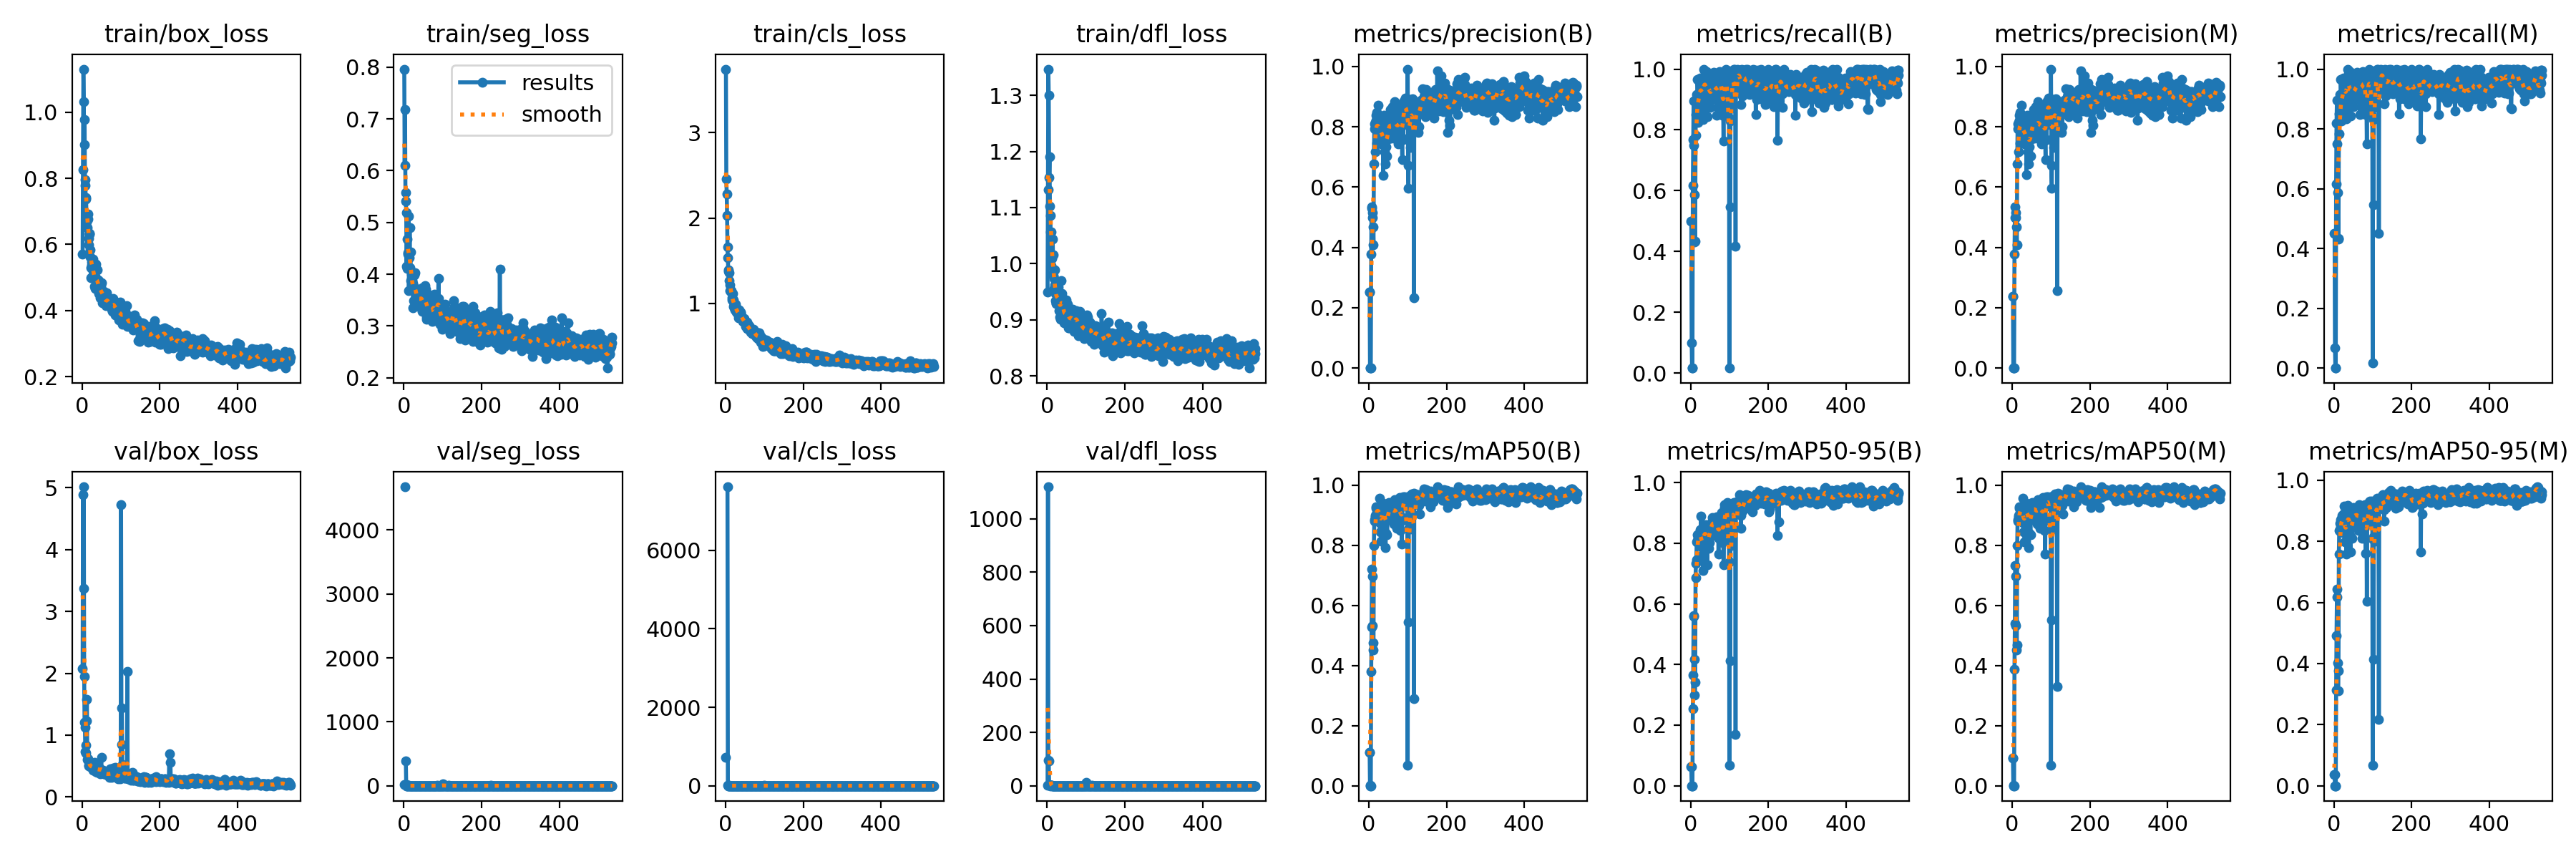

Source data for this figure (header and first rows):
epoch, time, train/box_loss, train/seg_loss, train/cls_loss, train/dfl_loss, metrics/precision(B), metrics/recall(B), metrics/mAP50(B), metrics/mAP50-95(B), metrics/precision(M), metrics/recall(M), metrics/mAP50(M), metrics/mAP50-95(M), val/box_loss, val/seg_loss, val/cls_loss, val/dfl_loss, lr/pg0, lr/pg1, lr/pg2
1, 4.537, 0.5707, 0.7961, 3.744, 0.9493, 0.2515, 0.5, 0.1115, 0.06368, 0.2377, 0.45, 0.09097, 0.03587, 2.075, 21.31, 717.5, 3.443, 0.0004644, 0.0004644, 0.0004644
2, 9.324, 0.8261, 0.6099, 2.457, 1.131, 0.2515, 0.5, 0.1115, 0.06368, 0.2377, 0.45, 0.09097, 0.03587, 4.882, nan, inf, 1119, 0.0009401, 0.0009401, 0.0009401
3, 14.18, 1.13, 0.718, 2.284, 1.347, 0.00092, 0.1, 0.00053, 0.00031, 0.00088, 0.06667, 0.00049, 9e-05, 3.369, 4675, nan, 96.48, 0.001415, 0.001415, 0.001415
4, 18.84, 1.031, 0.558, 2.032, 1.301, 3e-05, 0.01667, 2e-05, 0, 0, 0, 0, 0, 5.014, nan, inf, 92.85, 0.001426, 0.001426, 0.001426
5, 23.43, 0.9022, 0.5416, 1.658, 1.154, 3e-05, 0.01667, 2e-05, 0, 0, 0, 0, 0, 1.953, 386.6, 7617, 5.517, 0.001425, 0.001425, 0.001425
6, 28.07, 0.9787, 0.5196, 1.531, 1.191, 0.3784, 0.6167, 0.3791, 0.2551, 0.3784, 0.6167, 0.3883, 0.3136, 1.211, 14.31, 6.26, 1.888, 0.001424, 0.001424, 0.001424
7, 32.77, 0.795, 0.4158, 1.395, 1.102, 0.5294, 0.7677, 0.528, 0.3645, 0.4991, 0.82, 0.5406, 0.4907, 1.125, 0.2524, 2.921, 1.657, 0.001423, 0.001423, 0.001423
8, 37.5, 0.7794, 0.4673, 1.372, 1.087, 0.5354, 0.896, 0.7215, 0.5585, 0.5354, 0.896, 0.7328, 0.6173, 0.7289, 0.6428, 3.188, 1.306, 0.001422, 0.001422, 0.001422
9, 42.21, 0.7383, 0.4112, 1.27, 1.056, 0.5157, 0.75, 0.6957, 0.5616, 0.5157, 0.75, 0.6957, 0.6432, 0.7152, 0.2696, 3.697, 1.143, 0.001421, 0.001421, 0.001421
10, 46.93, 0.7421, 0.439, 1.36, 1.056, 0.4981, 0.5878, 0.5326, 0.416, 0.4981, 0.5878, 0.5326, 0.4028, 0.8427, 0.9458, 4.106, 1.323, 0.001421, 0.001421, 0.001421
11, 51.52, 0.6679, 0.4414, 1.218, 0.9966, 0.4672, 0.4318, 0.4526, 0.2981, 0.4672, 0.4318, 0.452, 0.3099, 1.228, 5.773, 2.318, 1.743, 0.00142, 0.00142, 0.00142
12, 56.12, 0.6827, 0.5125, 1.148, 1.009, 0.4092, 0.4342, 0.4745, 0.3408, 0.4092, 0.4342, 0.4672, 0.3754, 1.577, 9.842, 3.434, 1.785, 0.001419, 0.001419, 0.001419
13, 60.74, 0.6501, 0.3682, 1.145, 0.9811, 0.6776, 0.7822, 0.8002, 0.6872, 0.6776, 0.7822, 0.8002, 0.7592, 0.6008, 0.2686, 2.571, 1.073, 0.001418, 0.001418, 0.001418
14, 65.46, 0.6923, 0.4326, 1.15, 1.044, 0.7937, 0.8504, 0.8805, 0.734, 0.7937, 0.8504, 0.8805, 0.8356, 0.5928, 0.2702, 1.362, 1.078, 0.001417, 0.001417, 0.001417
15, 70.17, 0.6777, 0.4896, 1.134, 1.016, 0.8108, 0.8492, 0.8849, 0.7461, 0.8108, 0.8492, 0.8849, 0.8339, 0.6157, 0.3055, 1.568, 1.079, 0.001416, 0.001416, 0.001416
16, 74.89, 0.6192, 0.4127, 1.039, 0.9783, 0.8152, 0.9154, 0.8998, 0.8045, 0.8152, 0.9154, 0.8998, 0.8579, 0.5068, 0.2559, 1.59, 1.006, 0.001415, 0.001415, 0.001415
17, 79.59, 0.5997, 0.4428, 1.062, 0.9551, 0.7167, 0.8831, 0.8934, 0.8079, 0.7167, 0.8831, 0.8934, 0.8478, 0.5094, 0.2872, 1.382, 0.9816, 0.001414, 0.001414, 0.001414
18, 84.18, 0.6318, 0.3875, 1.118, 0.9736, 0.8213, 0.9654, 0.927, 0.8284, 0.8213, 0.9654, 0.927, 0.8716, 0.5166, 0.2895, 1.836, 0.9895, 0.001413, 0.001413, 0.001413
19, 88.88, 0.6335, 0.3798, 1.035, 0.9892, 0.8391, 0.9167, 0.922, 0.8105, 0.8391, 0.9167, 0.922, 0.8732, 0.5293, 0.3396, 1.604, 1.012, 0.001412, 0.001412, 0.001412
20, 93.48, 0.5617, 0.4006, 0.9682, 0.9621, 0.8473, 0.8258, 0.9085, 0.8212, 0.8473, 0.8258, 0.9085, 0.8621, 0.4987, 0.2502, 2.069, 0.983, 0.001411, 0.001411, 0.001411
21, 98.09, 0.5834, 0.3871, 1.042, 0.9467, 0.7448, 0.8582, 0.924, 0.8215, 0.7448, 0.8582, 0.924, 0.8846, 0.486, 0.2668, 1.435, 0.9697, 0.00141, 0.00141, 0.00141
22, 102.8, 0.5295, 0.3959, 0.9846, 0.9339, 0.8201, 0.889, 0.9075, 0.8311, 0.8201, 0.889, 0.9075, 0.8676, 0.4847, 0.2589, 1.344, 0.9568, 0.001409, 0.001409, 0.001409
23, 107.4, 0.4988, 0.3818, 0.951, 0.929, 0.7682, 0.9626, 0.9049, 0.8031, 0.7682, 0.9626, 0.9049, 0.8533, 0.4975, 0.326, 1.389, 0.9671, 0.001408, 0.001408, 0.001408
24, 112, 0.5372, 0.3356, 0.9264, 0.9292, 0.8724, 0.8941, 0.926, 0.8337, 0.8724, 0.8941, 0.926, 0.8806, 0.5179, 0.2451, 1.282, 0.9733, 0.001407, 0.001407, 0.001407
25, 116.7, 0.5464, 0.3486, 0.9912, 0.9492, 0.782, 0.9706, 0.927, 0.8439, 0.782, 0.9706, 0.927, 0.8897, 0.4995, 0.2439, 1.437, 0.9701, 0.001406, 0.001406, 0.001406
26, 121.5, 0.548, 0.375, 0.9648, 0.9313, 0.7936, 0.9589, 0.8891, 0.7908, 0.7936, 0.9589, 0.8891, 0.8266, 0.4824, 0.3337, 1.467, 0.9711, 0.001405, 0.001405, 0.001405
27, 126.1, 0.5555, 0.3988, 0.9447, 0.9533, 0.8085, 0.9529, 0.9562, 0.8898, 0.8085, 0.9529, 0.9562, 0.9149, 0.4375, 0.2976, 1.404, 0.9555, 0.001404, 0.001404, 0.001404
28, 130.8, 0.5204, 0.3719, 0.8951, 0.938, 0.7689, 0.9349, 0.9237, 0.8348, 0.7689, 0.9349, 0.9237, 0.8722, 0.4993, 0.2456, 1.194, 0.964, 0.001404, 0.001404, 0.001404
29, 135.4, 0.5209, 0.4025, 0.9301, 0.9579, 0.7894, 0.8731, 0.8445, 0.7597, 0.7894, 0.8731, 0.8445, 0.7974, 0.4999, 0.2786, 1.436, 0.9673, 0.001403, 0.001403, 0.001403
30, 140, 0.5062, 0.3616, 0.8933, 0.9384, 0.784, 0.9689, 0.8739, 0.7856, 0.784, 0.9689, 0.8739, 0.8323, 0.4761, 0.2467, 1.404, 0.962, 0.001402, 0.001402, 0.001402
31, 144.5, 0.4733, 0.358, 0.9323, 0.9155, 0.793, 0.9101, 0.8805, 0.8049, 0.793, 0.9101, 0.8805, 0.8382, 0.4352, 0.2581, 1.581, 0.9386, 0.001401, 0.001401, 0.001401
32, 149.1, 0.5014, 0.3658, 0.894, 0.9047, 0.7443, 0.8331, 0.8137, 0.7098, 0.7443, 0.8331, 0.8111, 0.7582, 0.5596, 0.426, 1.565, 1.014, 0.0014, 0.0014, 0.0014
33, 153.7, 0.5033, 0.3505, 0.8629, 0.9288, 0.8123, 0.9224, 0.9208, 0.8559, 0.8123, 0.9224, 0.9208, 0.8838, 0.4374, 0.2608, 1.21, 0.9303, 0.001399, 0.001399, 0.001399
34, 158.3, 0.4671, 0.3555, 0.8334, 0.9139, 0.7953, 0.9581, 0.9255, 0.8498, 0.7953, 0.9581, 0.9255, 0.8872, 0.4337, 0.2367, 1.24, 0.9404, 0.001398, 0.001398, 0.001398
35, 162.9, 0.4687, 0.3536, 0.8656, 0.9011, 0.7787, 1, 0.899, 0.8409, 0.7787, 1, 0.899, 0.8639, 0.4078, 0.2104, 1.166, 0.9135, 0.001397, 0.001397, 0.001397
36, 167.5, 0.5413, 0.3406, 0.9212, 0.9702, 0.7874, 0.9607, 0.9385, 0.8614, 0.7874, 0.9607, 0.9385, 0.917, 0.414, 0.2364, 1.316, 0.9227, 0.001396, 0.001396, 0.001396
37, 172.1, 0.4644, 0.3503, 0.863, 0.9233, 0.6401, 0.9833, 0.9034, 0.8063, 0.6401, 0.9833, 0.9034, 0.8612, 0.5186, 0.2567, 1.801, 0.9785, 0.001395, 0.001395, 0.001395
38, 176.7, 0.5227, 0.3677, 0.8888, 0.9464, 0.7836, 0.9667, 0.9047, 0.8275, 0.7836, 0.9667, 0.9047, 0.8764, 0.468, 0.2157, 1.635, 0.9614, 0.001394, 0.001394, 0.001394
39, 181.3, 0.4916, 0.3517, 0.897, 0.9326, 0.8386, 0.9127, 0.9132, 0.8434, 0.8386, 0.9127, 0.9132, 0.8783, 0.3972, 0.2726, 1.201, 0.9206, 0.001393, 0.001393, 0.001393
40, 185.8, 0.4933, 0.3468, 0.8351, 0.9321, 0.7164, 0.9, 0.9214, 0.8342, 0.7164, 0.9, 0.9214, 0.8769, 0.4643, 0.252, 1.466, 0.958, 0.001392, 0.001392, 0.001392
41, 190.4, 0.4637, 0.3548, 0.852, 0.926, 0.7886, 0.9927, 0.9212, 0.8369, 0.7886, 0.9927, 0.9212, 0.8736, 0.4696, 0.276, 1.343, 0.9728, 0.001391, 0.001391, 0.001391
42, 195, 0.4905, 0.3365, 0.8388, 0.9137, 0.8161, 0.9338, 0.9218, 0.8606, 0.8161, 0.9338, 0.9218, 0.8896, 0.4393, 0.2269, 1.299, 0.9575, 0.00139, 0.00139, 0.00139
43, 199.6, 0.4517, 0.3573, 0.8326, 0.9139, 0.6759, 0.8431, 0.7931, 0.7282, 0.6759, 0.8431, 0.7931, 0.7651, 0.4363, 0.253, 1.404, 0.9366, 0.001389, 0.001389, 0.001389
44, 204.2, 0.4684, 0.3605, 0.7903, 0.8941, 0.7348, 0.9167, 0.8399, 0.7931, 0.7348, 0.9167, 0.8399, 0.8158, 0.4248, 0.2417, 2.129, 0.9122, 0.001388, 0.001388, 0.001388
45, 208.8, 0.4864, 0.3628, 0.8251, 0.9107, 0.7736, 0.95, 0.9096, 0.8284, 0.7736, 0.95, 0.9096, 0.8724, 0.4615, 0.2273, 1.421, 0.9304, 0.001388, 0.001388, 0.001388
46, 213.4, 0.4392, 0.35, 0.787, 0.8976, 0.7889, 0.9667, 0.9066, 0.8465, 0.7889, 0.9667, 0.9066, 0.8672, 0.4279, 0.2759, 1.378, 0.9217, 0.001387, 0.001387, 0.001387
47, 218, 0.4564, 0.3734, 0.7974, 0.9103, 0.7035, 0.9699, 0.836, 0.7827, 0.7035, 0.9699, 0.836, 0.8098, 0.3738, 0.2508, 1.366, 0.905, 0.001386, 0.001386, 0.001386
48, 222.6, 0.476, 0.3282, 0.8249, 0.9203, 0.7727, 0.9821, 0.8894, 0.823, 0.7727, 0.9821, 0.8894, 0.8643, 0.4187, 0.237, 1.328, 0.9096, 0.001385, 0.001385, 0.001385
49, 227.2, 0.4847, 0.3494, 0.7809, 0.9357, 0.7599, 0.8921, 0.8968, 0.8022, 0.7599, 0.8921, 0.8968, 0.8697, 0.641, 0.2841, 1.834, 1.032, 0.001384, 0.001384, 0.001384
50, 231.7, 0.4445, 0.3344, 0.7803, 0.906, 0.7966, 0.9, 0.923, 0.8616, 0.7966, 0.9, 0.923, 0.8979, 0.4118, 0.2595, 1.173, 0.9186, 0.001383, 0.001383, 0.001383
51, 236.3, 0.4223, 0.3421, 0.7834, 0.8967, 0.8005, 0.8738, 0.9418, 0.8605, 0.8005, 0.8738, 0.9418, 0.91, 0.424, 0.2597, 1.547, 0.9411, 0.001382, 0.001382, 0.001382
52, 240.9, 0.4553, 0.3438, 0.7268, 0.9188, 0.8244, 0.9059, 0.8852, 0.825, 0.8244, 0.9059, 0.8852, 0.856, 0.4163, 0.2408, 1.745, 0.9113, 0.001381, 0.001381, 0.001381
53, 245.6, 0.4547, 0.3276, 0.7524, 0.9278, 0.8254, 0.9744, 0.9264, 0.8612, 0.8254, 0.9744, 0.9264, 0.896, 0.4265, 0.252, 1.857, 0.9302, 0.00138, 0.00138, 0.00138
54, 250.2, 0.447, 0.371, 0.7395, 0.8856, 0.7759, 0.94, 0.9285, 0.8564, 0.7759, 0.94, 0.9285, 0.8763, 0.4284, 0.3154, 1.538, 0.9515, 0.001379, 0.001379, 0.001379
55, 254.8, 0.4533, 0.3776, 0.7773, 0.9126, 0.8017, 0.9344, 0.9112, 0.8454, 0.8017, 0.9344, 0.9112, 0.8804, 0.386, 0.2726, 1.273, 0.9129, 0.001378, 0.001378, 0.001378
56, 259.4, 0.459, 0.3712, 0.7059, 0.9201, 0.8574, 0.9189, 0.9386, 0.885, 0.8574, 0.9189, 0.9386, 0.9003, 0.3789, 0.2709, 1.038, 0.9125, 0.001377, 0.001377, 0.001377
57, 264, 0.4332, 0.3429, 0.7596, 0.8858, 0.7822, 0.9463, 0.9175, 0.8718, 0.7822, 0.9463, 0.9175, 0.8839, 0.4061, 0.2623, 1.489, 0.9111, 0.001376, 0.001376, 0.001376
58, 268.6, 0.4265, 0.3177, 0.7087, 0.9051, 0.7617, 0.9167, 0.9006, 0.8523, 0.7617, 0.9167, 0.9006, 0.8698, 0.384, 0.271, 1.452, 0.9179, 0.001375, 0.001375, 0.001375
59, 273.2, 0.4261, 0.3136, 0.7334, 0.8995, 0.7935, 0.95, 0.9313, 0.8802, 0.7935, 0.95, 0.9313, 0.892, 0.3871, 0.2331, 1.192, 0.9191, 0.001374, 0.001374, 0.001374
60, 277.8, 0.422, 0.3567, 0.7363, 0.8984, 0.8072, 0.9886, 0.9197, 0.8595, 0.8072, 0.9886, 0.9197, 0.9005, 0.3694, 0.2222, 1.307, 0.9274, 0.001373, 0.001373, 0.001373
... 476 more rows
